Run: headless pygame with SDL's dummy video driver; simulated clock (each Clock.tick advances the game by its frame time, no real sleeping); random seed 0; keys injected as events and as key.get_pressed() state; no mouse input.
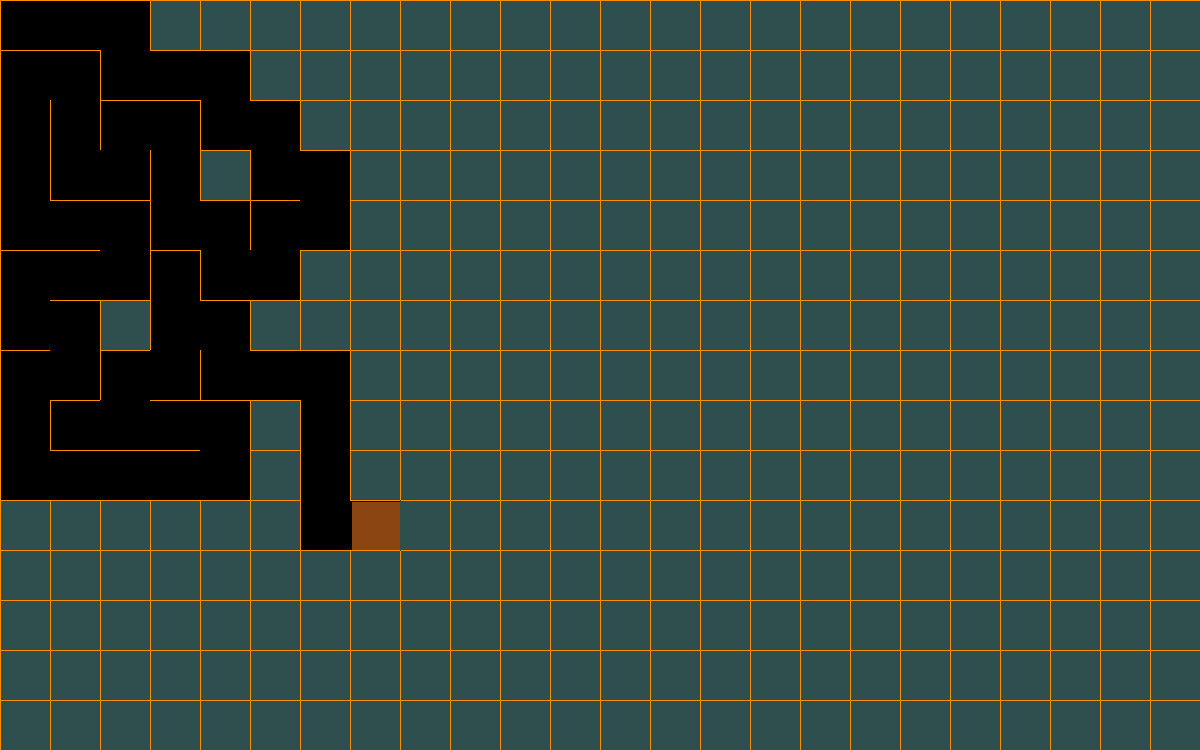
Frame 1 of 4 · flips 1–60 · no input
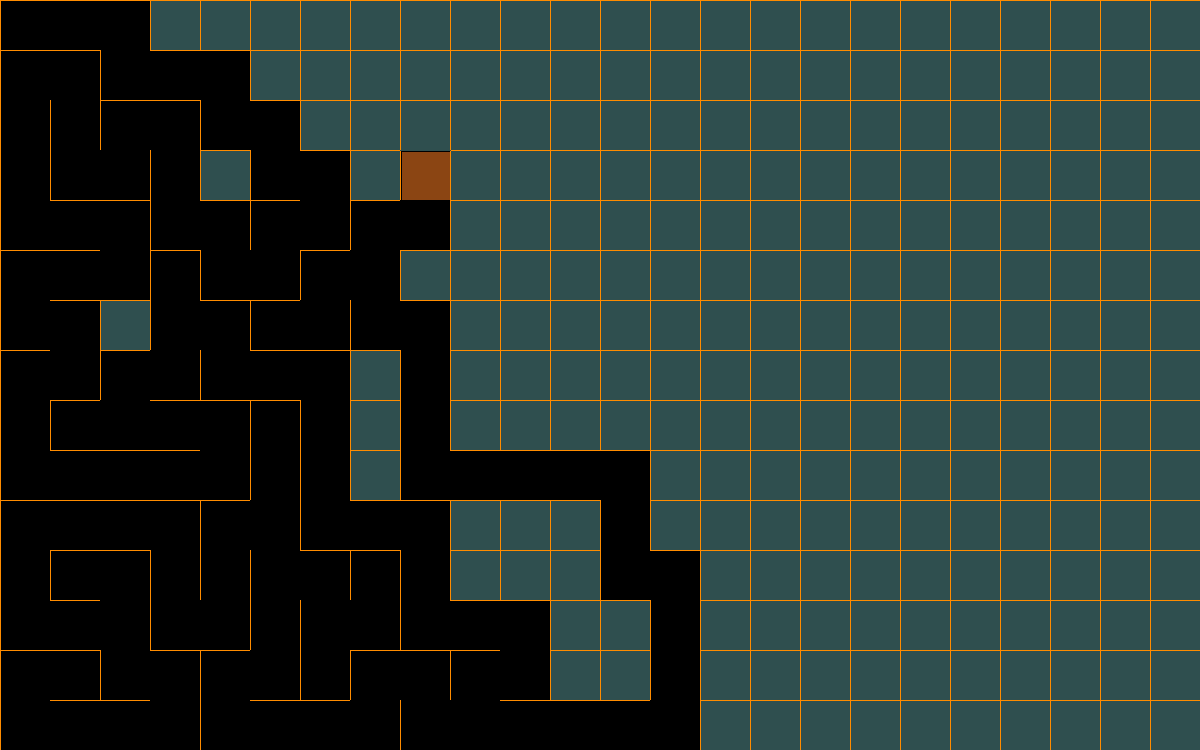
Frame 2 of 4 · flips 61–180 · tapped SPACE, RETURN · held RIGHT (→), D
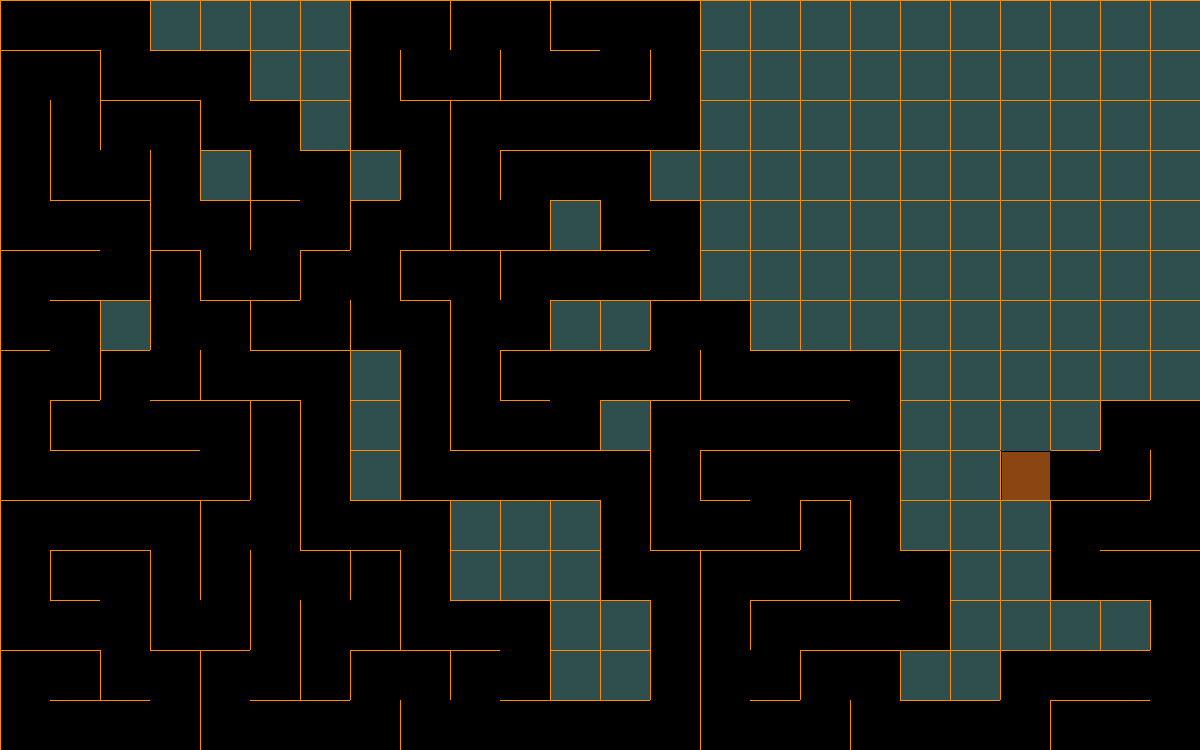
Frame 3 of 4 · flips 181–300 · held DOWN (↓), S
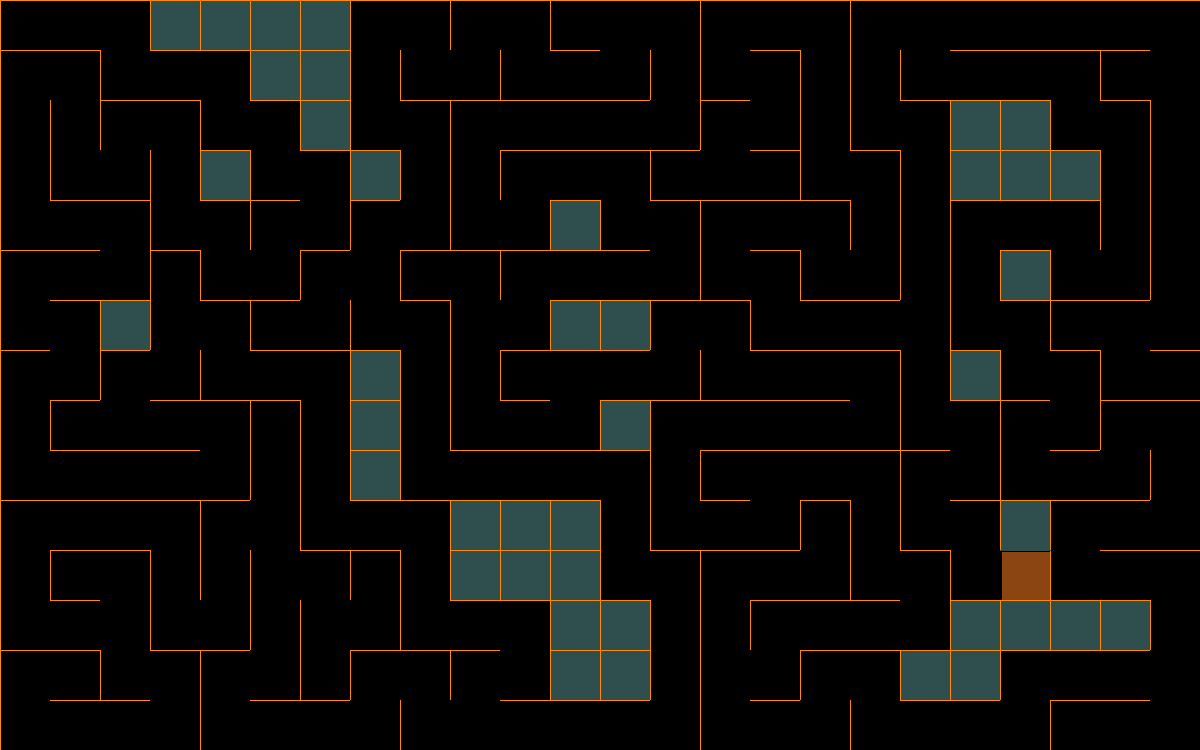
Frame 4 of 4 · flips 301–420 · held LEFT (←), A, UP (↑), W

The pygame program that drew these frames:

import pygame
import random

width, height = 1200,750
tile = 50
cols,rows = width // tile, height // tile 
wall_color = pygame.Color('darkorange')
screen_color = pygame.Color('darkslategray')
current_cell_color = pygame.Color("saddlebrown")
black = pygame.Color("black")
white = pygame.Color("white")

pygame.init()
screen = pygame.display.set_mode((width, height))
clock = pygame.time.Clock()

class Cell:
  def __init__(self, x , y):
    self.col = x
    self.row = y
    self.generator_visited = False
    self.walls = self.generate_walls()
    self.solver_visited = False
    self.solver_walls = self.generate_walls()

  def generate_walls(self):
    x,y = self.col * tile, self.row * tile
    return {
      "top": {"s": (x, y), "e": (x + tile , y )},
      "right": {"s": (x + tile, y), "e": (x + tile, y + tile)},
      "bottom": {"s": (x, y + tile), "e": (x + tile, y + tile)},
      "left": {"s": (x, y), "e": (x, y + tile)}
    }

  def draw_as_current_cell(self):
    x,y = self.col * tile, self.row * tile
    pygame.draw.rect(screen, current_cell_color, (x + 2, y + 2 , tile - 2, tile - 2))

  def draw(self):
    x,y = self.col * tile, self.row * tile
    if self.solver_visited:
      pygame.draw.rect(screen, black, (x, y, tile, tile))
      pygame.draw.rect(screen, white, pygame.Rect(x + tile/4, y + tile/4 , tile/2 , tile/2 ))
    elif self.generator_visited:
      pygame.draw.rect(screen, black, (x, y, tile, tile))

    for wall in self.walls.values():
      if wall != None:
        pygame.draw.line(screen , wall_color, wall["s"], wall["e"])

  def get_all_neighbor_cells(self):
    return {
      "top": maze.get_cell_by_coords(self.col , self.row - 1),
      "bottom": maze.get_cell_by_coords(self.col, self.row + 1),
      "right": maze.get_cell_by_coords(self.col + 1, self.row),
      "left": maze.get_cell_by_coords(self.col - 1, self.row)
    }


class Maze:
  def __init__(self, hard_mode = False):
    self.hard_mode = hard_mode
    self.cells = [Cell(col , row) for col in range(cols) for row in range(rows)]
    self.stacks = [[self.cells[0]]]
    self.doubled_rows = []
    self.doubled_cols = []

  def select_next_cell(self, cur_cell):
    all_neighbors = cur_cell.get_all_neighbor_cells()
    unvisited_neighbors = [n for n in all_neighbors.values() if n and not n.generator_visited]

    if len(unvisited_neighbors) > 0:
      next_cell = random.choice(unvisited_neighbors)
      self.remove_walls(cur_cell, next_cell)
      next_cell.generator_visited = True
      return next_cell

  def remove_walls(self, cell_1 , cell_2):
    for nw in cell_2.walls:
      for cw in cell_1.walls:
        if cell_2.walls[nw] != None and cell_2.walls[nw] == cell_1.walls[cw]:
          pygame.draw.line(screen , screen_color, cell_2.walls[nw]["s"], cell_2.walls[nw]["e"])
          cell_2.walls[nw] = None 
          cell_1.walls[cw] = None
          cell_2.solver_walls[nw] = None 
          cell_1.solver_walls[cw] = None

  def draw_cells(self):
    for c in self.cells:
      c.draw()

  def move_generators(self):
    for stack in self.stacks:
      if len(stack) <= 0:
        continue

      cur_cell = stack.pop()
      cur_cell.generator_visited = True
      cur_cell.draw_as_current_cell()

      next_cell = self.select_next_cell(cur_cell)
      if next_cell:
        stack.append(cur_cell)
        stack.append(next_cell)
      if self.hard_mode:
        if cur_cell.row % 4 == 0 and cur_cell.row not in self.doubled_rows:
          another_cell = self.select_next_cell(cur_cell)
          if another_cell:
            self.doubled_rows.append(cur_cell.row)
            self.stacks.append([another_cell])
        elif cur_cell.col % 3 == 0 and cur_cell.col not in self.doubled_cols:
          another_cell = self.select_next_cell(cur_cell)
          if another_cell:
            self.doubled_cols.append(cur_cell.col)
            self.stacks.append([another_cell])

  def is_maze_created(self):
    empty_stacks = [s for s in self.stacks if len(s) <= 0]
    return len(empty_stacks) == len(self.stacks)
  
  def is_cell_exists(self, x, y):
    return y < rows and y >= 0 and x < cols and x >= 0

  def get_cell_by_coords(self, x, y):
    if self.is_cell_exists(x, y):
      return self.cells[x * rows + y]

class MazeSolver:
  def __init__(self):
    self.cells = maze.cells
    self.stack = [self.cells[0]]
    self.goal = self.cells[-1]

  def move_solver(self):
    if len(self.stack) <= 0:
      return

    cur_cell = self.stack.pop()
    cur_cell.solver_visited = True
    cur_cell.draw_as_current_cell()

    if cur_cell == self.goal:
      self.stack.append(cur_cell)
      return

    next_cell = self.select_next_cell(cur_cell)
    if next_cell:
      self.stack.append(cur_cell)
      self.stack.append(next_cell)
    else:
      cur_cell.solver_visited = False
      cur_cell.solver_walls = cur_cell.generate_walls()

  def select_next_cell(self, cur_cell):
    neighbor_cells = cur_cell.get_all_neighbor_cells()
    possible_neighbors = []
    if neighbor_cells["top"] and cur_cell.solver_walls["top"] == None and neighbor_cells["top"].solver_walls["bottom"] == None:
      possible_neighbors.append(neighbor_cells["top"])
    if neighbor_cells["right"] and cur_cell.solver_walls["right"] == None and neighbor_cells["right"].solver_walls["left"] == None:
      possible_neighbors.append(neighbor_cells["right"])
    if neighbor_cells["bottom"] and cur_cell.solver_walls["bottom"] == None and neighbor_cells["bottom"].solver_walls["top"] == None:
      possible_neighbors.append(neighbor_cells["bottom"])
    if neighbor_cells["left"] and cur_cell.solver_walls["left"] == None and neighbor_cells["left"].solver_walls["right"] == None:
      possible_neighbors.append(neighbor_cells["left"])

    unvisited_neighbors = [n for n in possible_neighbors if not n.solver_visited]
    closest_cell_to_goal = None
    if len(unvisited_neighbors) > 0:
      for cell in unvisited_neighbors:
        if closest_cell_to_goal == None:
          closest_cell_to_goal = cell
        elif (
          abs(cell.col - self.goal.col) <= abs(closest_cell_to_goal.col - self.goal.col) and 
          abs(cell.row - self.goal.row) <= abs(closest_cell_to_goal.row - self.goal.row)
        ):
          closest_cell_to_goal = cell
    return closest_cell_to_goal



maze = Maze(hard_mode=False)
maze_solver = MazeSolver()

generating_maze = True
while generating_maze:
  screen.fill(screen_color)
  for event in pygame.event.get():
    generating_maze = event.type != pygame.QUIT

  maze.draw_cells()
  maze.move_generators()

  clock.tick(60)
  pygame.display.flip()

  generating_maze = not maze.is_maze_created()

solving_maze = True
while solving_maze:
  screen.fill(screen_color)
  for event in pygame.event.get():
    solving_maze = event.type != pygame.QUIT

  maze.draw_cells()
  maze_solver.move_solver()

  clock.tick(60)
  pygame.display.flip()


pygame.quit()
